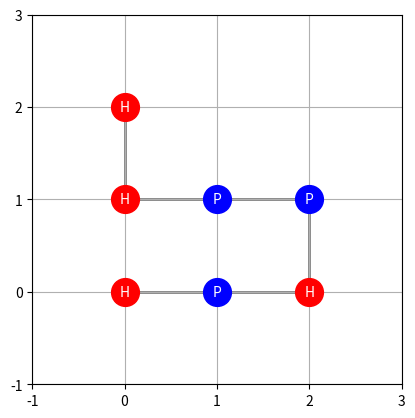

The matplotlib source for this figure:
import matplotlib.pyplot as plt

#proteina = "HPHPPHH"
#coords = [(0,0), (1,0), (2,0), (2,1), (1,1),(0,1), (0,2)]
def draw (seq,coords,energy=None):
    fig,ax = plt.subplots()
    xs = [c[0] for c in coords]
    ys = [c[1] for c in coords]
    ax.plot(xs,ys, color='gray', linewidth=2 , zorder=1)
    for (i), (x,y) in enumerate(coords):
        color="red" if seq[i] == "H" else "blue"
        ax.scatter(x,y, s=400, color=color, zorder=3)
        ax.text(x, y, seq[i], ha="center", va="center", color="white", zorder=4)
    ax.set_xticks(range(min(xs) - 1, max(xs) + 2))
    ax.set_yticks(range(min(ys) - 1, max(ys) + 2))
    ax.grid(True)
    ax.set_aspect("equal")
    if energy is not None:
        ax.set_title(f"Energy = {energy}")
    plt.show()

if __name__ == "__main__":
    draw("HPHPPHH", [(0, 0), (1, 0), (2, 0), (2, 1), (1, 1), (0, 1), (0, 2)])
